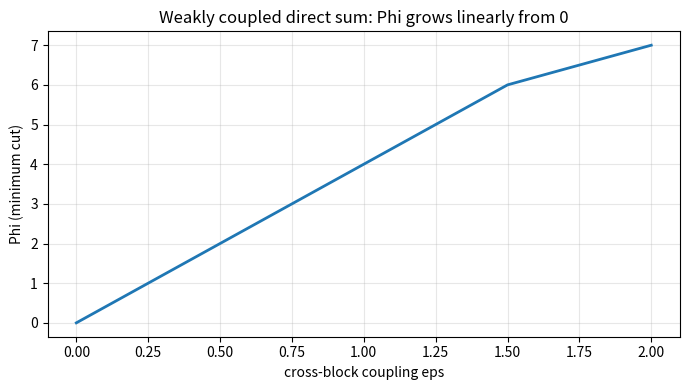

This figure's Python source:
"""Visualize Phi (minimum cut) as cross-block coupling eps increases.
Requires matplotlib. Saves phi_vs_coupling.png."""
from __future__ import annotations
from itertools import product
from typing import List, Sequence
import matplotlib.pyplot as plt

def cross_info(weight: Sequence[Sequence[float]], S: frozenset) -> float:
    n = len(weight); comp = [j for j in range(n) if j not in S]
    return sum(weight[i][j] for i in S for j in comp)

def phi(weight: Sequence[Sequence[float]]) -> float:
    n = len(weight)
    subsets = (frozenset(i for i, b in enumerate(bits) if b)
               for bits in product([0, 1], repeat=n))
    return min(cross_info(weight, S) for S in subsets if 0 < len(S) < n)

def complete(n: int, w: float) -> List[List[float]]:
    return [[0.0 if i == j else w for j in range(n)] for i in range(n)]

def coupled(eps: float) -> List[List[float]]:
    C1, C2 = complete(2, 3.0), complete(2, 3.0)
    M = [[0.0] * 4 for _ in range(4)]
    for i in range(2):
        for j in range(2):
            M[i][j] = C1[i][j]; M[2 + i][2 + j] = C2[i][j]
    for i in range(2):
        for j in range(2):
            M[i][2 + j] = eps; M[2 + j][i] = eps
    return M

epss = [k / 50.0 for k in range(0, 101)]
phis = [phi(coupled(e)) for e in epss]
plt.figure(figsize=(7, 4))
plt.plot(epss, phis, lw=2)
plt.xlabel("cross-block coupling eps")
plt.ylabel("Phi (minimum cut)")
plt.title("Weakly coupled direct sum: Phi grows linearly from 0")
plt.grid(True, alpha=0.3)
plt.tight_layout()
plt.savefig("phi_vs_coupling.png", dpi=150)
print("saved phi_vs_coupling.png")
